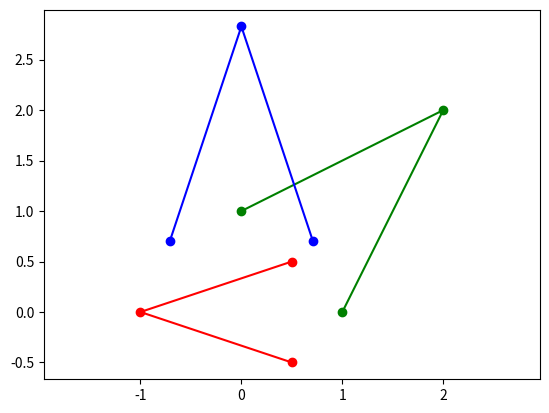

Python code for this plot:
import numpy as np
import matplotlib.pyplot as plt

def match_point_set(points_template, points_test):
    # http://nghiaho.com/?page_id=671
    points_template_np = points_template.copy()
    centroid_template_np = np.mean(points_template_np, axis = 0)
    points_template_np -= centroid_template_np

    points_test_np = points_test.copy()
    centroid_test_np = np.mean(points_test_np, axis = 0)
    points_test_np -= centroid_test_np
    npts = points_template_np.shape[0]
    points_test_t_np = points_test_np.transpose()
    cov_mat = np.zeros((2,2))
    for ii in range(0,npts):
        a= np.matrix(points_template_np[ii,:]).transpose()
        b=np.matrix(points_test_t_np[:,ii])
        c= a*b
        cov_mat += c
    u,s,v = np.linalg.svd(cov_mat)
    return v.T * u.T

points_template_np = np.array([[0,1.0],[2.0,2.0],[1.0,0]])
rot_angle = np.pi/4
#c,-s
#s,c
rot_mat_np = np.array([[np.cos(rot_angle),-np.sin(rot_angle)],[np.sin(rot_angle),np.cos(rot_angle)]])
rotated_pts_np = rot_mat_np.dot(points_template_np.transpose()).transpose()

evaled_rot_mat_np = match_point_set(points_template_np,rotated_pts_np)
print("real rot mat:{}, \n evaled rot mat:{}".format(rot_mat_np,evaled_rot_mat_np))
guess_rotated_pt_np = evaled_rot_mat_np.dot((rotated_pts_np- np.mean(rotated_pts_np, axis = 0)).transpose()).transpose()
print(guess_rotated_pt_np)
fig = plt.figure()
plt.axis("equal")
plt.plot(points_template_np[:,0],points_template_np[:,1],"-go")
plt.plot(rotated_pts_np[:,0],rotated_pts_np[:,1],"-bo")
plt.plot(guess_rotated_pt_np[:,0],guess_rotated_pt_np[:,1],"-ro")
plt.show()